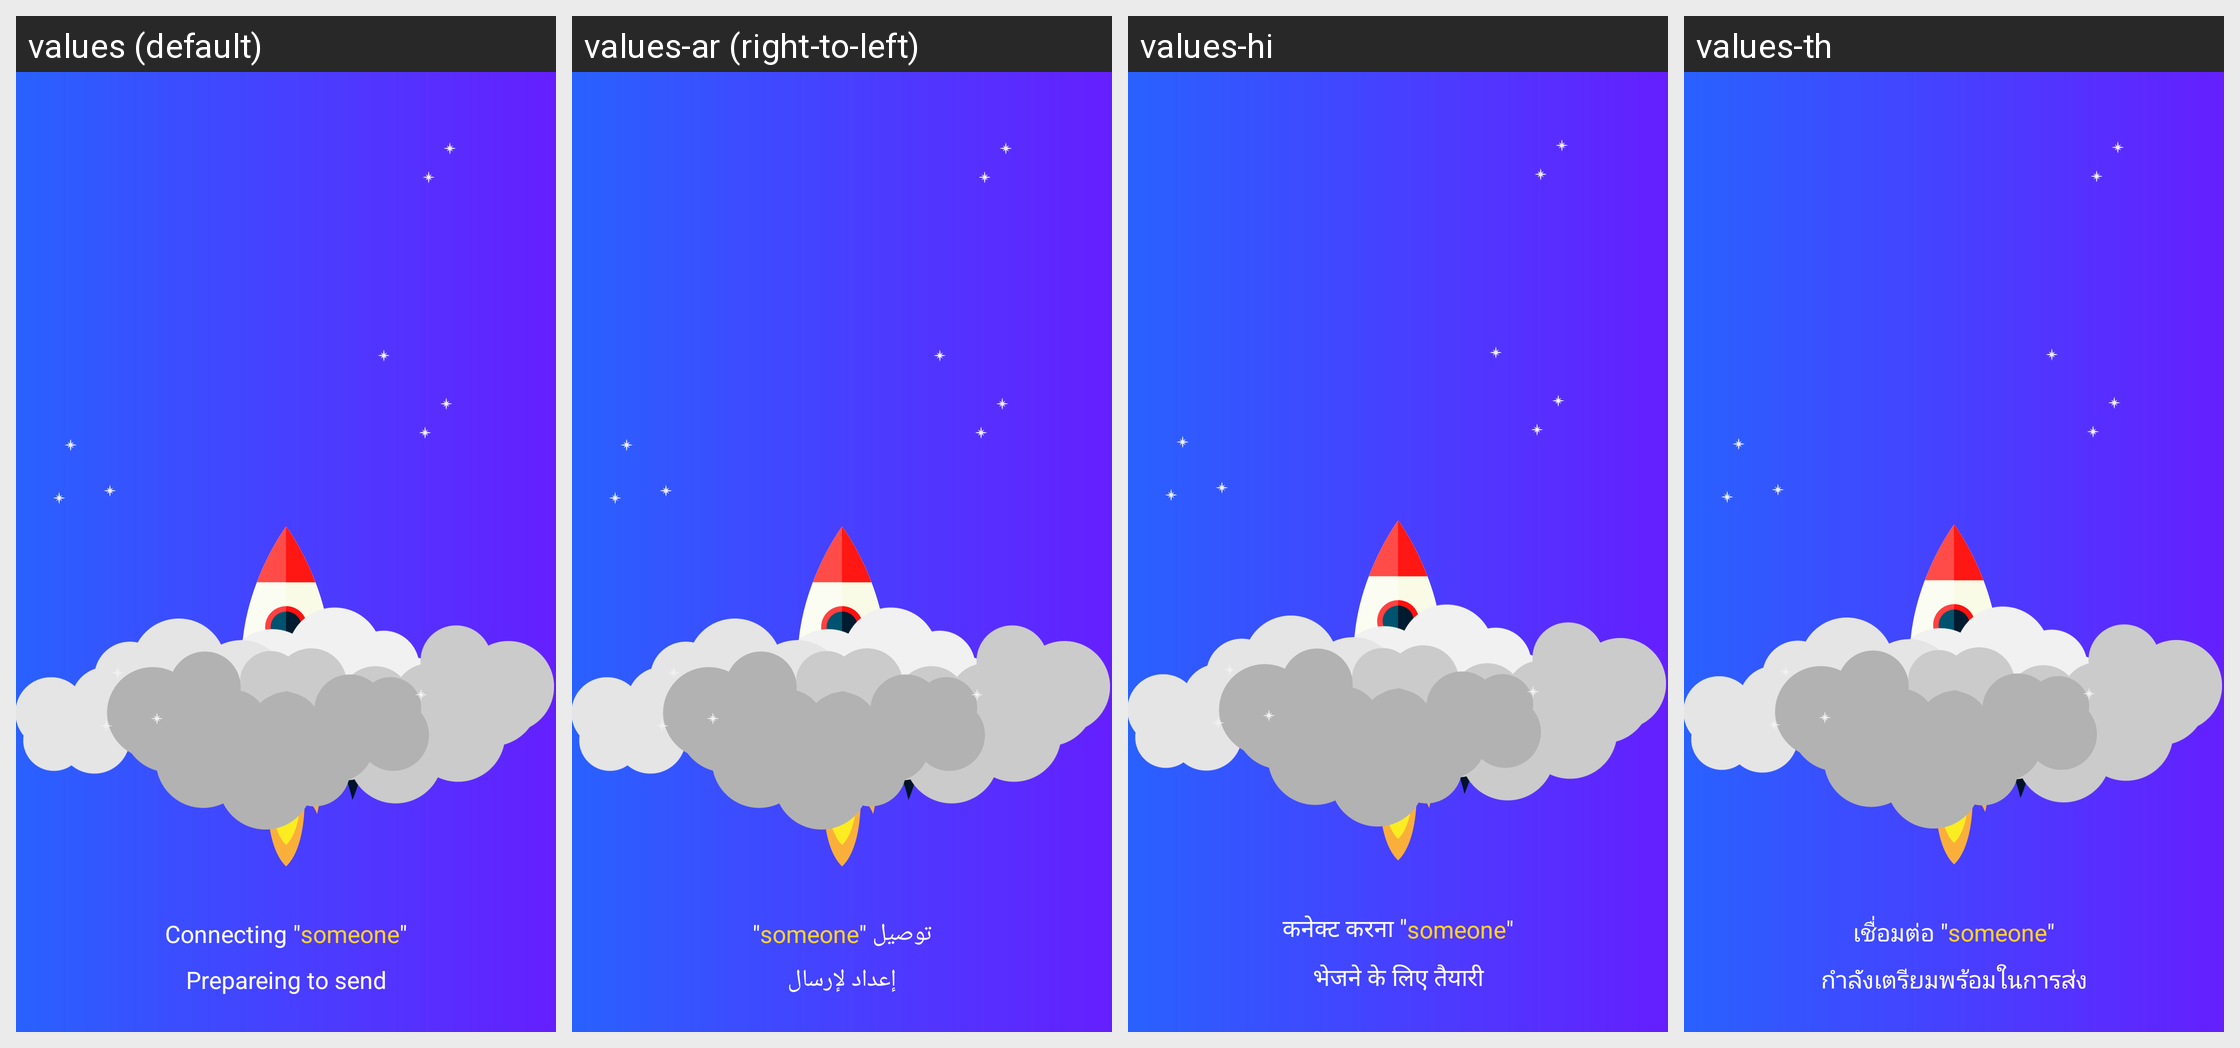

This grid shows one Android layout under several languages. Give, for every string resource on the screen, its name, the default text and each shown locale's text.
Android screen res/layout/activity_joining_group.xml rendered under 4 locales, left to right: values (default), values-ar (right-to-left), values-hi, values-th. Device: Nexus 5 (rendered at 1080×1920; each locale shown at half size, 540×960, under a caption strip naming it); theme AppTheme.
Other locales in the repository, not shown: values-de, values-es, values-pt, values-ru, values-vi.
Strings drawn on this screen, with the default value and each locale's value (text and hints the layout hard-codes, and strings that could not be matched under every locale, appear in the picture but are not listed):

joining_connection
  values: Connecting "
  values-ar: توصيل "
  values-hi: कनेक्ट करना "
  values-th: เชื่อมต่อ "

joining_connection1
  values: "
  values-ar: "
  values-hi: "
  values-th: "

joining_text_2
  values: Prepareing to send
  values-ar: إعداد لإرسال
  values-hi: भेजने के लिए तैयारी
  values-th: กำลังเตรียมพร้อมในการส่ง
